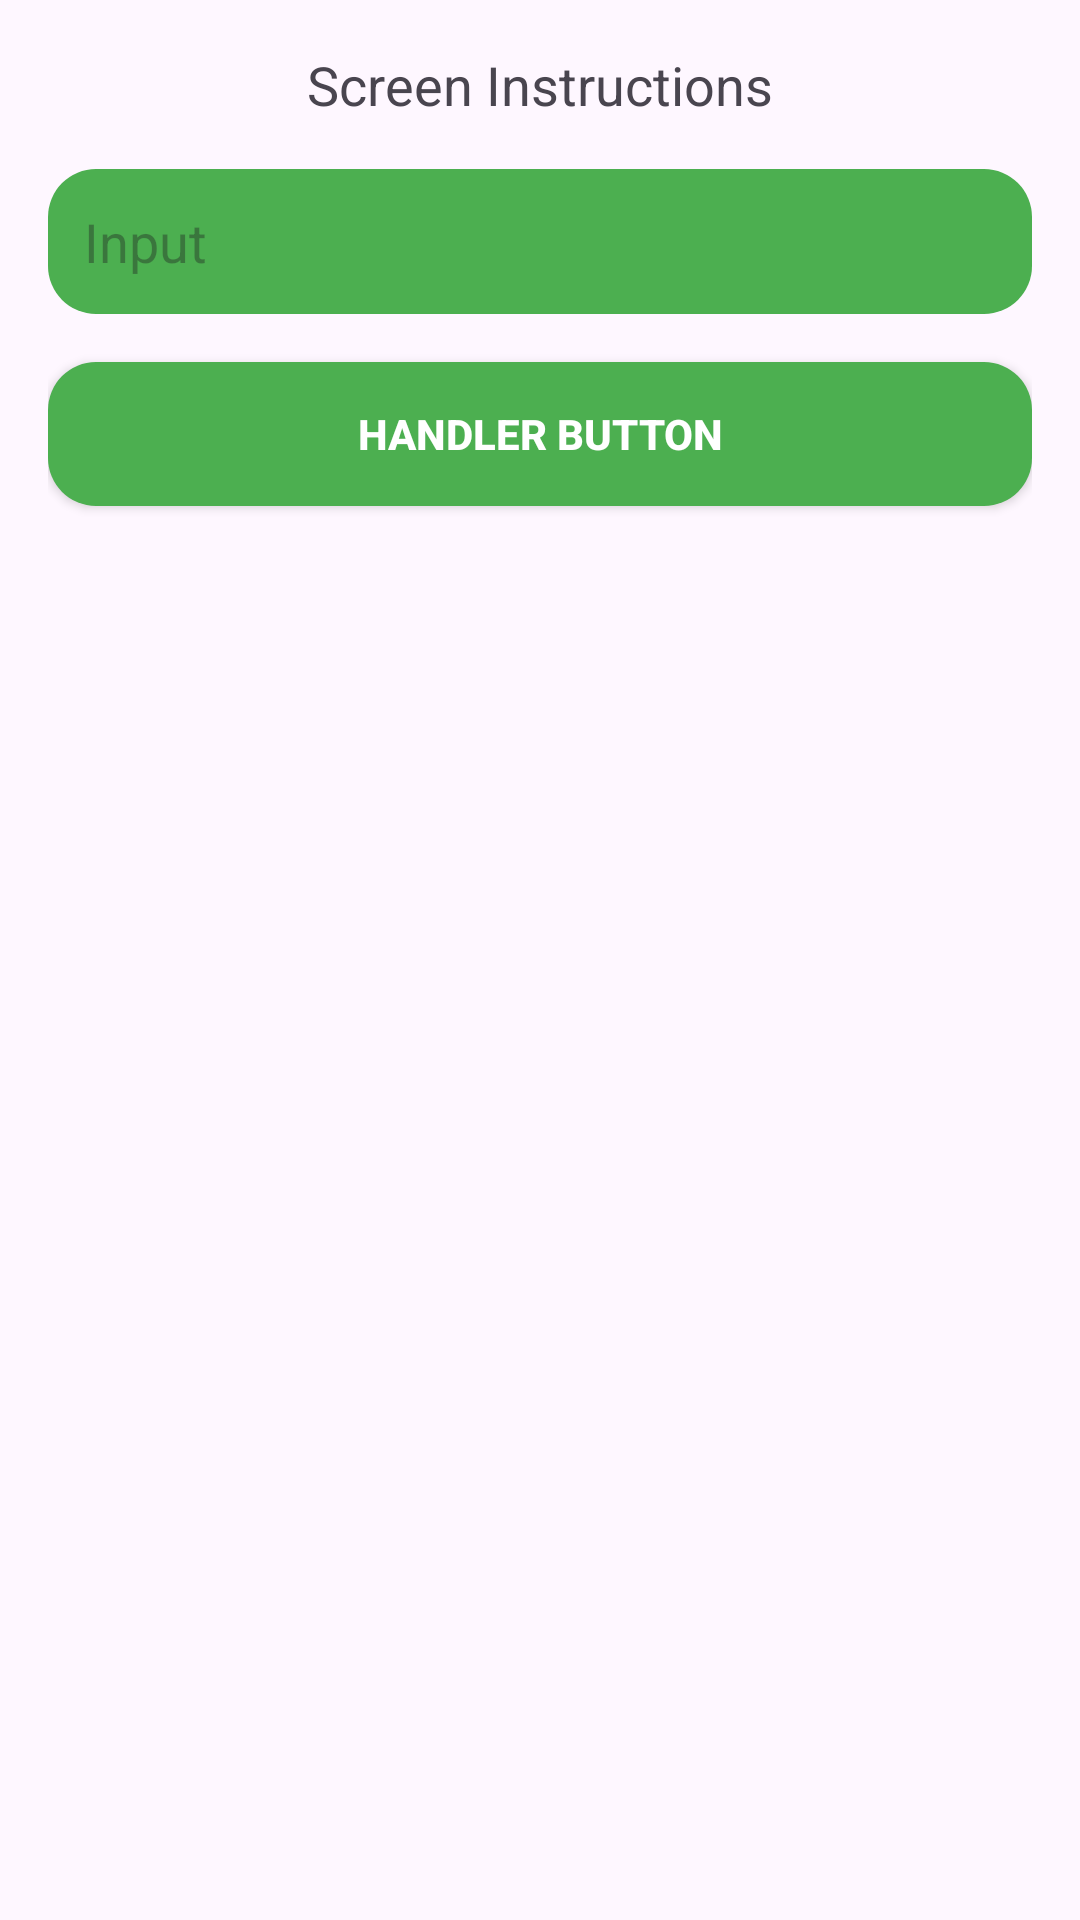

Produce the Android XML layout that renders to this screen, including the resource entries it uses.
<!-- AndroidManifest.xml: application theme Base.Theme.Project2MichaelKibler -->
<!-- res/layout/dialog_input.xml -->
<LinearLayout
    xmlns:android="http://schemas.android.com/apk/res/android"
    android:id="@+id/dialogInput"
    android:layout_width="match_parent"
    android:layout_height="wrap_content"
    android:orientation="vertical"
    android:padding="16dp">

    <TextView
        android:id="@+id/dialogTitle"
        android:layout_width="wrap_content"
        android:layout_height="wrap_content"
        android:text="Screen Instructions"
        android:textSize="18sp"
        android:layout_gravity="center_horizontal"
        android:layout_marginBottom="16dp" />

    <EditText
        android:id="@+id/editInput"
        android:layout_width="match_parent"
        android:layout_height="wrap_content"
        android:hint="Input"
        android:inputType="numberDecimal"
        android:padding="12dp"
        android:background="@drawable/rounded_background"
        android:layout_marginBottom="16dp" />

    <Button
        android:id="@+id/buttonHandler"
        android:layout_width="match_parent"
        android:layout_height="wrap_content"
        android:text="Handler Button" />

</LinearLayout>
<!-- resources referenced by this layout -->
<resources>
  <!-- drawable rounded_background (drawable) -->
  <?xml version="1.0" encoding="utf-8"?>
  <shape xmlns:android="http://schemas.android.com/apk/res/android">
      <solid android:color="#4CAF50" /> 
      <corners android:radius="16dp" /> 
  </shape>
  <style name="Base.Theme.Project2MichaelKibler" parent="Theme.Material3.DayNight.NoActionBar">
  
          
          <item name="colorPrimary">#4CAF50</item> 
          <item name="colorPrimaryDark">#388E3C</item> 
          <item name="colorAccent">#4CAF50</item>
  
          
          
          <item name="buttonStyle">@style/AppButtonStyle</item>
      </style>
  <style name="AppButtonStyle" parent="Widget.AppCompat.Button">
          <item name="android:background">@drawable/rounded_background</item> 
          <item name="android:textColor">#FFFFFF</item> 
          <item name="android:padding">8dp</item> 
          <item name="android:textStyle">bold</item> 
      </style>
</resources>
